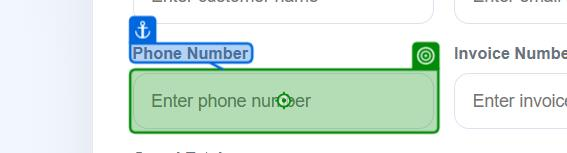
Task: Robotic Enterprise Framework
Workflow: OpenCouponPage

Step 1: type [in_Phone] into 'Phone Number'

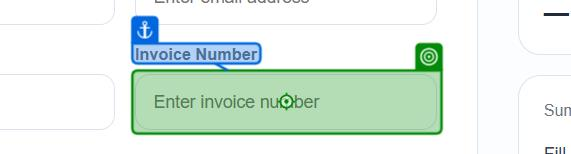
Step 2: type [in_InvoiceNumber] into 'Invoice Number'

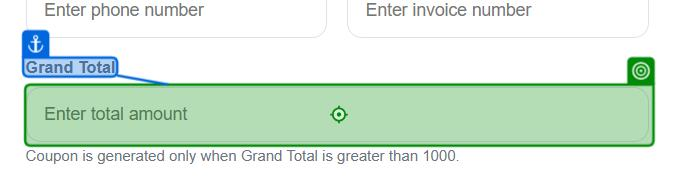
Step 3: type [in_GrandTotal.ToString] into 'Grand Total'
